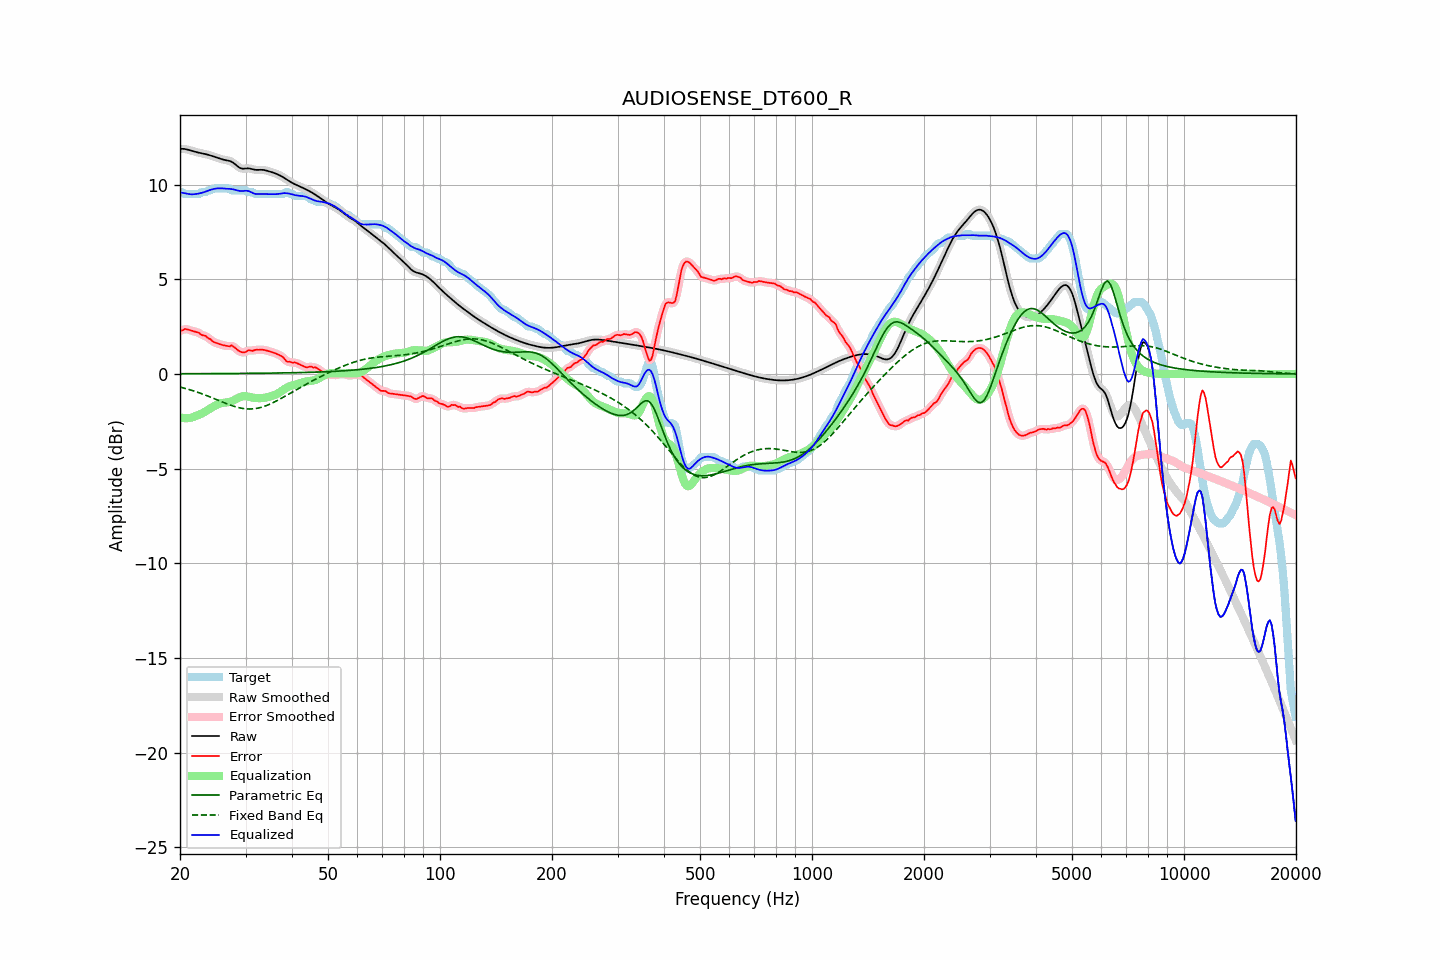

The table this chart was drawn from, first rows:
frequency, raw, error, smoothed, error_smoothed, equalization, parametric_eq, fixed_band_eq, equalized_raw, equalized_smoothed, target
20.00, 11.89, 2.29, 11.89, 2.27, -2.30, 0.01, -0.69, 9.59, 9.59, 9.60
20.20, 11.89, 2.29, 11.89, 2.31, -2.32, 0.01, -0.71, 9.58, 9.58, 9.60
20.40, 11.89, 2.32, 11.89, 2.34, -2.33, 0.01, -0.73, 9.56, 9.56, 9.57
20.61, 11.88, 2.38, 11.88, 2.36, -2.34, 0.01, -0.76, 9.55, 9.55, 9.50
20.81, 11.87, 2.36, 11.87, 2.36, -2.34, 0.01, -0.78, 9.53, 9.53, 9.50
21.02, 11.85, 2.34, 11.85, 2.35, -2.33, 0.01, -0.81, 9.51, 9.51, 9.50
21.23, 11.82, 2.32, 11.82, 2.32, -2.32, 0.01, -0.83, 9.50, 9.50, 9.50
21.44, 11.80, 2.29, 11.80, 2.29, -2.31, 0.01, -0.86, 9.49, 9.49, 9.50
21.66, 11.77, 2.27, 11.77, 2.27, -2.28, 0.01, -0.88, 9.49, 9.49, 9.50
21.87, 11.74, 2.24, 11.75, 2.24, -2.25, 0.01, -0.91, 9.50, 9.50, 9.50
22.09, 11.72, 2.22, 11.72, 2.23, -2.22, 0.01, -0.94, 9.51, 9.51, 9.50
22.31, 11.70, 2.20, 11.70, 2.19, -2.18, 0.02, -0.97, 9.52, 9.52, 9.50
22.54, 11.68, 2.17, 11.68, 2.15, -2.15, 0.02, -1.00, 9.54, 9.54, 9.52
22.76, 11.67, 2.08, 11.67, 2.10, -2.11, 0.02, -1.03, 9.56, 9.56, 9.59
22.99, 11.65, 2.05, 11.65, 2.06, -2.07, 0.02, -1.06, 9.58, 9.58, 9.60
23.22, 11.63, 2.03, 11.63, 2.02, -2.02, 0.02, -1.09, 9.61, 9.61, 9.60
23.45, 11.61, 2.01, 11.61, 1.99, -1.97, 0.02, -1.12, 9.64, 9.64, 9.60
23.69, 11.59, 1.93, 11.59, 1.94, -1.92, 0.02, -1.16, 9.67, 9.67, 9.67
23.92, 11.57, 1.86, 11.57, 1.88, -1.87, 0.02, -1.19, 9.70, 9.70, 9.70
24.16, 11.54, 1.84, 11.54, 1.81, -1.81, 0.02, -1.22, 9.73, 9.73, 9.70
24.40, 11.51, 1.74, 11.51, 1.75, -1.76, 0.02, -1.26, 9.75, 9.75, 9.77
24.65, 11.49, 1.68, 11.49, 1.70, -1.71, 0.02, -1.29, 9.77, 9.77, 9.80
24.89, 11.46, 1.65, 11.46, 1.65, -1.66, 0.02, -1.33, 9.79, 9.79, 9.80
25.14, 11.43, 1.62, 11.42, 1.62, -1.62, 0.02, -1.36, 9.80, 9.80, 9.80
25.39, 11.39, 1.59, 11.39, 1.59, -1.59, 0.02, -1.40, 9.81, 9.81, 9.80
25.65, 11.37, 1.56, 11.37, 1.56, -1.56, 0.02, -1.43, 9.81, 9.81, 9.80
25.91, 11.34, 1.54, 11.34, 1.54, -1.54, 0.02, -1.47, 9.81, 9.81, 9.80
26.16, 11.32, 1.52, 11.32, 1.52, -1.52, 0.02, -1.50, 9.80, 9.80, 9.80
26.43, 11.30, 1.50, 11.30, 1.50, -1.51, 0.02, -1.54, 9.79, 9.79, 9.80
26.69, 11.29, 1.48, 11.29, 1.48, -1.50, 0.02, -1.57, 9.78, 9.79, 9.80
26.96, 11.27, 1.47, 11.27, 1.48, -1.49, 0.02, -1.60, 9.78, 9.78, 9.80
27.23, 11.25, 1.46, 11.25, 1.48, -1.47, 0.02, -1.63, 9.78, 9.78, 9.79
27.50, 11.21, 1.51, 11.21, 1.48, -1.44, 0.02, -1.67, 9.77, 9.77, 9.70
27.77, 11.16, 1.46, 11.16, 1.45, -1.41, 0.03, -1.69, 9.75, 9.75, 9.70
28.05, 11.10, 1.40, 11.10, 1.40, -1.36, 0.03, -1.72, 9.74, 9.73, 9.70
28.33, 11.03, 1.32, 11.03, 1.33, -1.32, 0.03, -1.75, 9.71, 9.71, 9.70
28.62, 10.96, 1.26, 10.96, 1.26, -1.27, 0.03, -1.77, 9.69, 9.69, 9.70
28.90, 10.90, 1.20, 10.90, 1.20, -1.23, 0.03, -1.79, 9.67, 9.67, 9.70
29.19, 10.86, 1.16, 10.86, 1.16, -1.20, 0.03, -1.81, 9.66, 9.66, 9.70
29.48, 10.84, 1.14, 10.85, 1.14, -1.18, 0.03, -1.82, 9.66, 9.67, 9.70
29.78, 10.85, 1.14, 10.84, 1.15, -1.17, 0.03, -1.83, 9.68, 9.67, 9.70
30.08, 10.85, 1.17, 10.85, 1.18, -1.17, 0.03, -1.84, 9.68, 9.68, 9.69
30.38, 10.86, 1.23, 10.86, 1.22, -1.19, 0.03, -1.85, 9.67, 9.67, 9.63
30.68, 10.86, 1.26, 10.86, 1.24, -1.21, 0.03, -1.85, 9.65, 9.65, 9.60
30.99, 10.84, 1.24, 10.84, 1.24, -1.23, 0.03, -1.85, 9.61, 9.61, 9.60
31.30, 10.82, 1.22, 10.82, 1.24, -1.25, 0.03, -1.85, 9.57, 9.57, 9.60
31.61, 10.80, 1.25, 10.80, 1.25, -1.26, 0.03, -1.84, 9.54, 9.54, 9.55
31.93, 10.78, 1.28, 10.78, 1.26, -1.27, 0.04, -1.83, 9.51, 9.51, 9.50
32.24, 10.78, 1.28, 10.78, 1.28, -1.28, 0.04, -1.81, 9.50, 9.50, 9.50
32.57, 10.78, 1.28, 10.78, 1.28, -1.28, 0.04, -1.80, 9.50, 9.50, 9.50
32.89, 10.79, 1.28, 10.78, 1.28, -1.28, 0.04, -1.78, 9.51, 9.51, 9.50
33.22, 10.78, 1.28, 10.78, 1.28, -1.27, 0.04, -1.75, 9.51, 9.51, 9.50
33.55, 10.78, 1.27, 10.78, 1.27, -1.27, 0.04, -1.72, 9.51, 9.51, 9.50
33.89, 10.76, 1.26, 10.76, 1.26, -1.25, 0.04, -1.69, 9.51, 9.51, 9.50
34.23, 10.74, 1.23, 10.74, 1.24, -1.24, 0.04, -1.66, 9.50, 9.50, 9.50
34.57, 10.71, 1.21, 10.71, 1.21, -1.21, 0.04, -1.63, 9.50, 9.50, 9.50
34.92, 10.69, 1.19, 10.69, 1.19, -1.19, 0.04, -1.59, 9.50, 9.50, 9.50
35.27, 10.66, 1.16, 10.66, 1.16, -1.16, 0.05, -1.55, 9.50, 9.50, 9.50
35.62, 10.64, 1.13, 10.64, 1.13, -1.14, 0.05, -1.51, 9.50, 9.50, 9.50
35.97, 10.60, 1.10, 10.60, 1.10, -1.11, 0.05, -1.47, 9.50, 9.50, 9.50
... 635 more rows
